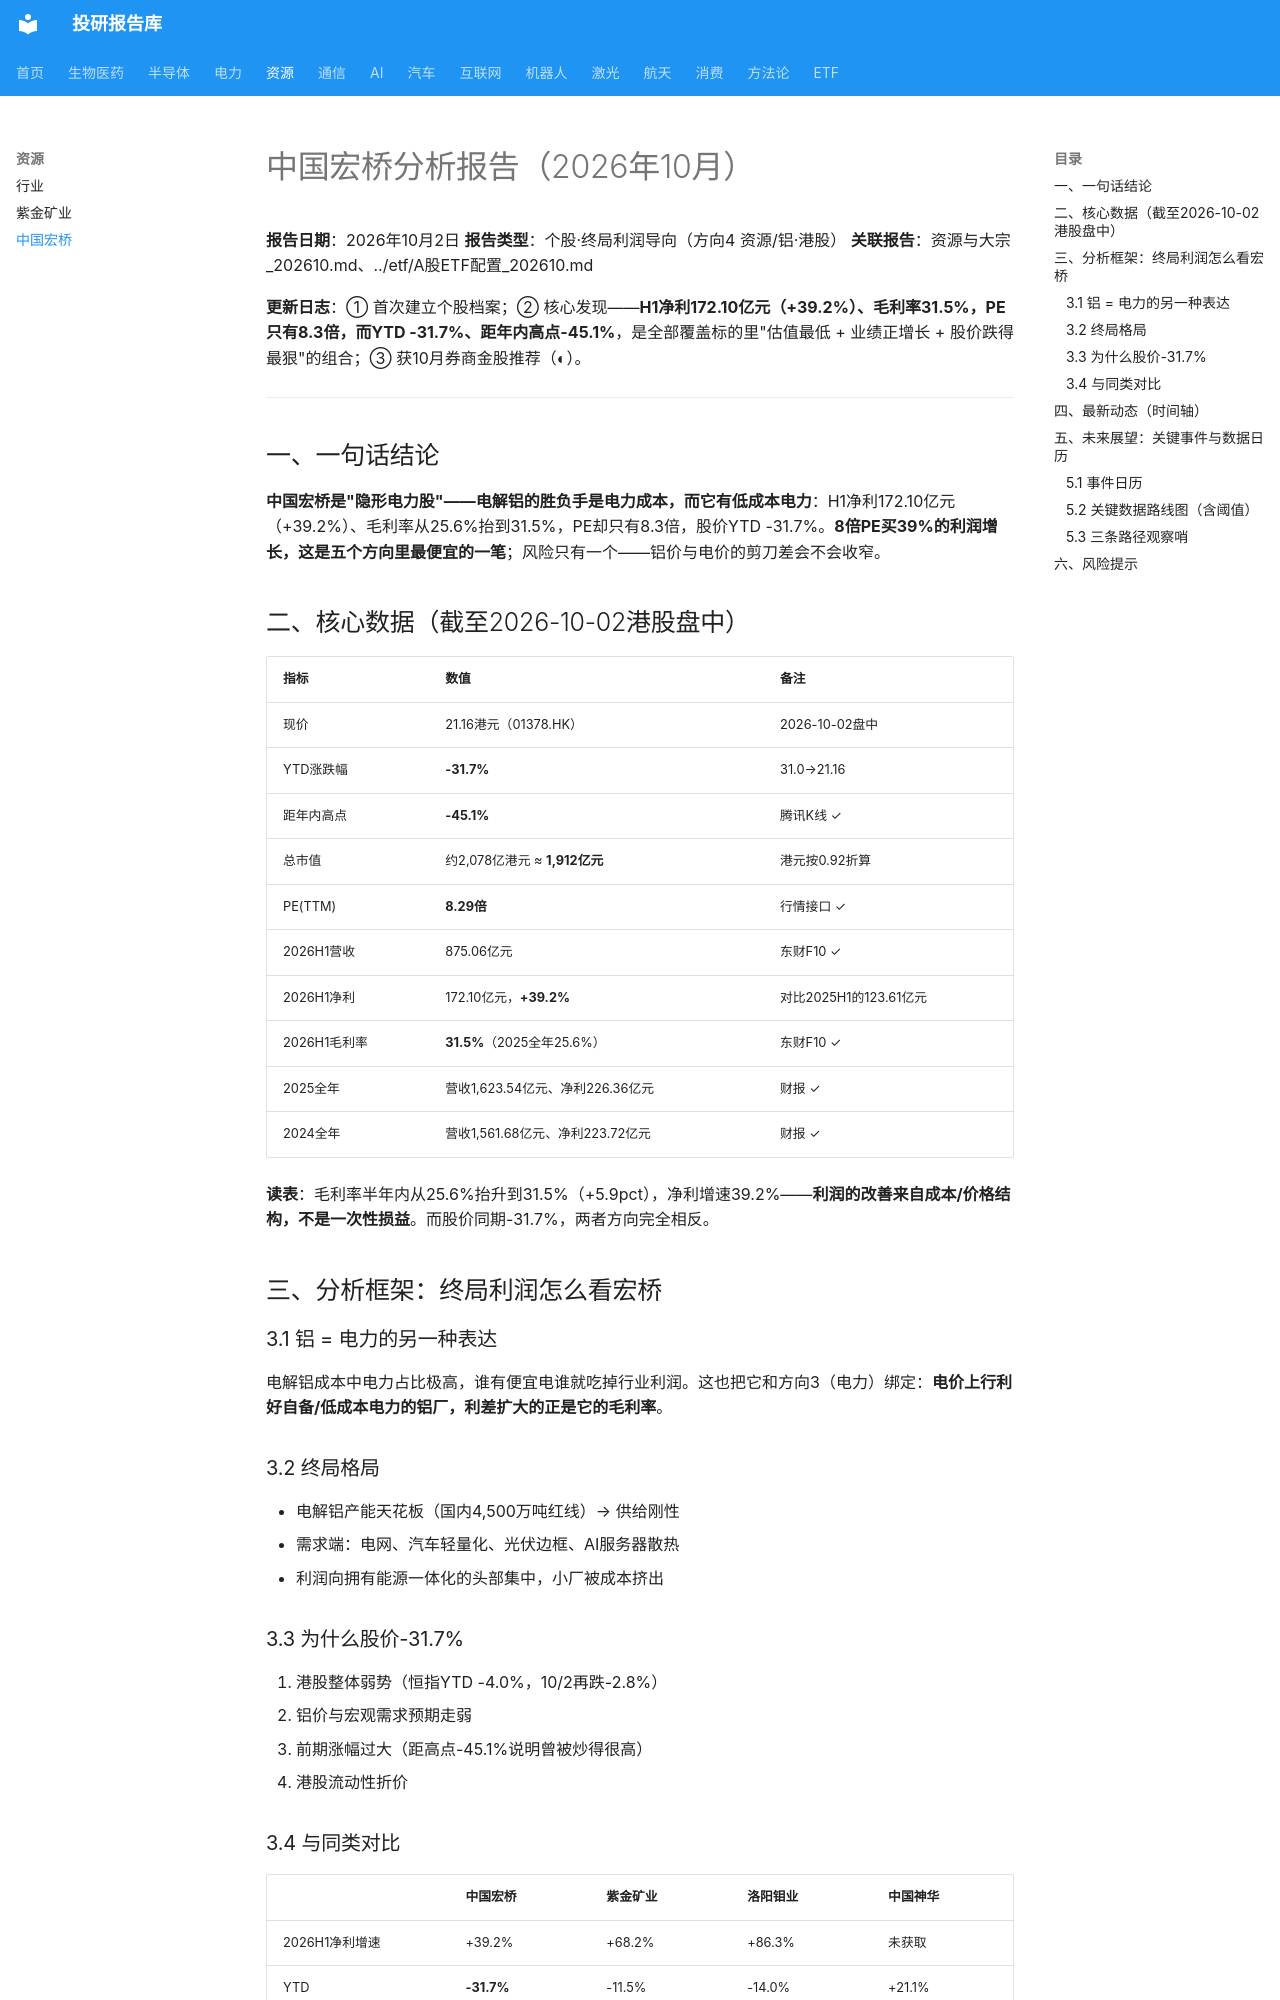

repository: zyxdtk/research · page: sectors/resource/中国宏桥_202610/index.html · generator: mkdocs

# 中国宏桥分析报告（2026年10月）

**报告日期**：2026年10月2日
**报告类型**：个股·终局利润导向（方向4 资源/铝·港股）
**关联报告**：资源与大宗_202610.md、../etf/A股ETF配置_202610.md

**更新日志**：① 首次建立个股档案；② 核心发现——**H1净利172.10亿元（+39.2%）、毛利率31.5%，PE只有8.3倍，而YTD -31.7%、距年内高点-45.1%**，是全部覆盖标的里"估值最低 + 业绩正增长 + 股价跌得最狠"的组合；③ 获10月券商金股推荐（◐）。

---

## 一、一句话结论

**中国宏桥是"隐形电力股"——电解铝的胜负手是电力成本，而它有低成本电力**：H1净利172.10亿元（+39.2%）、毛利率从25.6%抬到31.5%，PE却只有8.3倍，股价YTD -31.7%。**8倍PE买39%的利润增长，这是五个方向里最便宜的一笔**；风险只有一个——铝价与电价的剪刀差会不会收窄。

## 二、核心数据（截至2026-10-02港股盘中）

| 指标 | 数值 | 备注 |
|------|------|------|
| 现价 | 21.16港元（01378.HK） | 2026-10-02盘中 |
| YTD涨跌幅 | **-31.7%** | 31.0→21.16 |
| 距年内高点 | **-45.1%** | 腾讯K线 ✓ |
| 总市值 | 约2,078亿港元 ≈ **1,912亿元** | 港元按0.92折算 |
| PE(TTM) | **8.29倍** | 行情接口 ✓ |
| 2026H1营收 | 875.06亿元 | 东财F10 ✓ |
| 2026H1净利 | 172.10亿元，**+39.2%** | 对比2025H1的123.61亿元 |
| 2026H1毛利率 | **31.5%**（2025全年25.6%） | 东财F10 ✓ |
| 2025全年 | 营收1,623.54亿元、净利226.36亿元 | 财报 ✓ |
| 2024全年 | 营收1,561.68亿元、净利223.72亿元 | 财报 ✓ |

**读表**：毛利率半年内从25.6%抬升到31.5%（+5.9pct），净利增速39.2%——**利润的改善来自成本/价格结构，不是一次性损益**。而股价同期-31.7%，两者方向完全相反。

## 三、分析框架：终局利润怎么看宏桥

### 3.1 铝 = 电力的另一种表达
电解铝成本中电力占比极高，谁有便宜电谁就吃掉行业利润。这也把它和方向3（电力）绑定：**电价上行利好自备/低成本电力的铝厂，利差扩大的正是它的毛利率**。

### 3.2 终局格局
- 电解铝产能天花板（国内4,500万吨红线）→ 供给刚性
- 需求端：电网、汽车轻量化、光伏边框、AI服务器散热
- 利润向拥有能源一体化的头部集中，小厂被成本挤出

### 3.3 为什么股价-31.7%
1. 港股整体弱势（恒指YTD -4.0%，10/2再跌-2.8%）
2. 铝价与宏观需求预期走弱
3. 前期涨幅过大（距高点-45.1%说明曾被炒得很高）
4. 港股流动性折价
